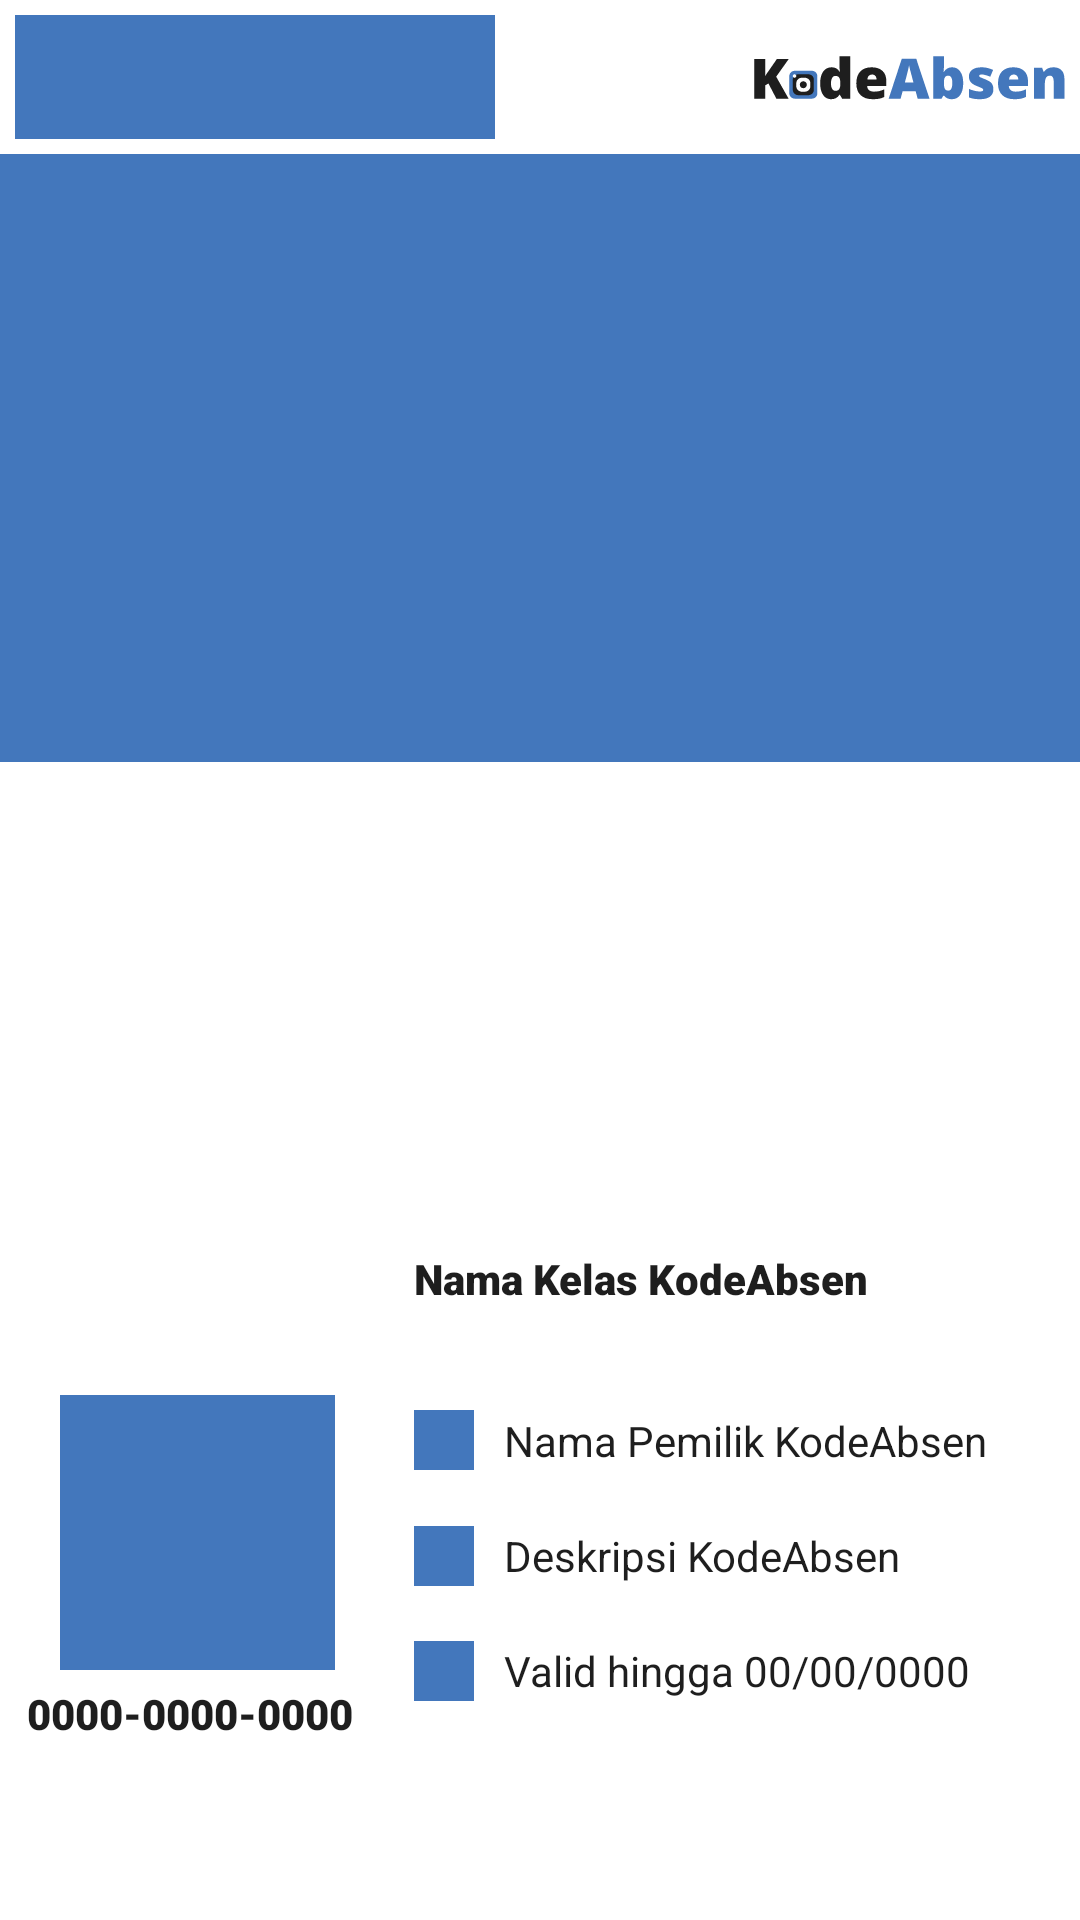

Android layout source for this screen:
<!-- AndroidManifest.xml: application theme Theme.KodeAbsen -->
<!-- res/layout/activity_brosur.xml -->
<?xml version="1.0" encoding="utf-8"?>
<androidx.constraintlayout.widget.ConstraintLayout xmlns:android="http://schemas.android.com/apk/res/android"
    xmlns:app="http://schemas.android.com/apk/res-auto"
    xmlns:tools="http://schemas.android.com/tools"
    android:layout_width="1080px"
    android:layout_height="1080px">

    <androidx.constraintlayout.widget.Guideline
        android:id="@+id/guidelineAtas"
        android:layout_width="wrap_content"
        android:layout_height="wrap_content"
        android:orientation="horizontal"
        app:layout_constraintGuide_percent="0.08" />

    <androidx.constraintlayout.widget.Guideline
        android:id="@+id/guidelineTengah"
        android:layout_width="wrap_content"
        android:layout_height="wrap_content"
        android:orientation="horizontal"
        app:layout_constraintGuide_percent="0.62" />

    <ImageView
        android:id="@+id/logoHeader"
        android:layout_width="160dp"
        android:layout_height="0dp"
        android:layout_margin="5dp"
        app:layout_constraintBottom_toTopOf="@+id/guidelineAtas"
        app:layout_constraintStart_toStartOf="parent"
        app:layout_constraintTop_toTopOf="parent"
        app:srcCompat="@color/biruKodeAbsen" />

    <ImageView
        android:id="@+id/headerKodeAbsen"
        android:layout_width="110dp"
        android:layout_height="0dp"
        android:layout_margin="2dp"
        android:padding="2dp"
        app:layout_constraintBottom_toTopOf="@+id/guidelineAtas"
        app:layout_constraintEnd_toEndOf="parent"
        app:layout_constraintTop_toTopOf="parent"
        app:srcCompat="@drawable/kodeabsen_text" />

    <ImageView
        android:id="@+id/logo_user"
        android:layout_width="20dp"
        android:layout_height="20dp"
        android:layout_marginLeft="30dp"
        app:layout_constraintBottom_toTopOf="@+id/guidelineNamaPemilik"
        app:layout_constraintStart_toStartOf="@+id/guidelineKanan"
        app:layout_constraintTop_toTopOf="@+id/guidelineNamaKelas"
        app:srcCompat="@color/biruKodeAbsen" />

    <ImageView
        android:id="@+id/logo_deskripsi"
        android:layout_width="20dp"
        android:layout_height="20dp"
        android:layout_marginLeft="30dp"
        app:layout_constraintBottom_toTopOf="@+id/guidelineDeskripsiPemilik"
        app:layout_constraintStart_toStartOf="@+id/guidelineKanan"
        app:layout_constraintTop_toTopOf="@+id/guidelineNamaPemilik"
        app:srcCompat="@color/biruKodeAbsen" />

    <ImageView
        android:id="@+id/logo_waktu"
        android:layout_width="20dp"
        android:layout_height="20dp"
        android:layout_marginLeft="30dp"
        app:layout_constraintBottom_toTopOf="@+id/guidelineWaktuPemilik"
        app:layout_constraintStart_toStartOf="@+id/guidelineKanan"
        app:layout_constraintTop_toTopOf="@+id/guidelineDeskripsiPemilik"
        app:srcCompat="@color/biruKodeAbsen" />

    <ImageView
        android:id="@+id/gambar_kelas"
        android:layout_width="1080px"
        android:layout_height="607.5px"
        app:layout_constraintEnd_toEndOf="parent"
        app:layout_constraintHorizontal_bias="0.0"
        app:layout_constraintStart_toStartOf="parent"
        app:layout_constraintTop_toTopOf="@+id/guidelineAtas"
        app:srcCompat="@color/biruKodeAbsen" />

    <ImageView
        android:id="@+id/kodeQR"
        android:layout_width="275px"
        android:layout_height="275px"
        android:layout_marginLeft="20dp"
        android:layout_marginBottom="15dp"
        app:layout_constraintBottom_toBottomOf="parent"
        app:layout_constraintStart_toStartOf="parent"
        app:layout_constraintTop_toTopOf="@+id/guidelineTengah"
        app:srcCompat="@color/biruKodeAbsen" />

    <TextView
        android:id="@+id/kodeTeks"
        android:layout_width="wrap_content"
        android:layout_height="wrap_content"
        android:layout_marginTop="5dp"
        android:fontFamily="sans-serif-black"
        android:text="0000-0000-0000"
        android:textColor="@color/hitamKodeAbsen"
        android:textSize="14sp"
        app:layout_constraintEnd_toStartOf="@+id/guidelineKanan"
        app:layout_constraintStart_toStartOf="@+id/guidelineKiri"
        app:layout_constraintTop_toBottomOf="@+id/kodeQR" />

    <TextView
        android:id="@+id/namaKelas"
        android:layout_width="wrap_content"
        android:layout_height="wrap_content"
        android:layout_marginLeft="30dp"
        android:layout_marginTop="20dp"
        android:fontFamily="sans-serif-black"
        android:text="Nama Kelas KodeAbsen"
        android:textColor="@color/hitamKodeAbsen"
        android:textSize="14sp"
        app:layout_constraintStart_toStartOf="@+id/guidelineKanan"
        app:layout_constraintTop_toTopOf="@+id/guidelineTengah" />

    <TextView
        android:id="@+id/namaPemilik"
        android:layout_width="210dp"
        android:layout_height="wrap_content"
        android:layout_marginLeft="60dp"
        android:ellipsize="end"
        android:fontFamily="sans-serif"
        android:maxLength="25"
        android:maxLines="1"
        android:text="Nama Pemilik KodeAbsen"
        android:textColor="@color/hitamKodeAbsen"
        android:textSize="14sp"
        app:layout_constraintBottom_toTopOf="@+id/guidelineNamaPemilik"
        app:layout_constraintStart_toStartOf="@+id/guidelineKanan"
        app:layout_constraintTop_toTopOf="@+id/guidelineNamaKelas" />

    <TextView
        android:id="@+id/deskripsiPemilik"
        android:layout_width="210dp"
        android:layout_height="wrap_content"
        android:layout_marginLeft="60dp"
        android:ellipsize="end"
        android:fontFamily="sans-serif"
        android:maxLength="25"
        android:maxLines="1"
        android:text="Deskripsi KodeAbsen"
        android:textColor="@color/hitamKodeAbsen"
        android:textSize="14sp"
        app:layout_constraintBottom_toTopOf="@+id/guidelineDeskripsiPemilik"
        app:layout_constraintStart_toStartOf="@+id/guidelineKanan"
        app:layout_constraintTop_toTopOf="@+id/guidelineNamaPemilik" />

    <TextView
        android:id="@+id/waktuPemilik"
        android:layout_width="210dp"
        android:layout_height="wrap_content"
        android:layout_marginLeft="60dp"
        android:ellipsize="end"
        android:fontFamily="sans-serif"
        android:maxLength="25"
        android:maxLines="1"
        android:text="Valid hingga 00/00/0000"
        android:textColor="@color/hitamKodeAbsen"
        android:textSize="14sp"
        app:layout_constraintBottom_toTopOf="@+id/guidelineWaktuPemilik"
        app:layout_constraintStart_toStartOf="@+id/guidelineKanan"
        app:layout_constraintTop_toTopOf="@+id/guidelineDeskripsiPemilik" />

    <androidx.constraintlayout.widget.Guideline
        android:id="@+id/guidelineKiri"
        android:layout_width="wrap_content"
        android:layout_height="wrap_content"
        android:orientation="vertical"
        app:layout_constraintGuide_percent="0.05109489" />

    <androidx.constraintlayout.widget.Guideline
        android:id="@+id/guidelineKanan"
        android:layout_width="wrap_content"
        android:layout_height="wrap_content"
        android:orientation="vertical"
        app:layout_constraintGuide_percent="0.3" />

    <androidx.constraintlayout.widget.Guideline
        android:id="@+id/guidelineNamaKelas"
        android:layout_width="wrap_content"
        android:layout_height="wrap_content"
        android:orientation="horizontal"
        app:layout_constraintGuide_percent="0.72" />

    <androidx.constraintlayout.widget.Guideline
        android:id="@+id/guidelineNamaPemilik"
        android:layout_width="wrap_content"
        android:layout_height="wrap_content"
        android:orientation="horizontal"
        app:layout_constraintGuide_percent="0.78" />

    <androidx.constraintlayout.widget.Guideline
        android:id="@+id/guidelineDeskripsiPemilik"
        android:layout_width="wrap_content"
        android:layout_height="wrap_content"
        android:orientation="horizontal"
        app:layout_constraintGuide_percent="0.84" />

    <androidx.constraintlayout.widget.Guideline
        android:id="@+id/guidelineWaktuPemilik"
        android:layout_width="wrap_content"
        android:layout_height="wrap_content"
        android:orientation="horizontal"
        app:layout_constraintGuide_percent="0.90" />

</androidx.constraintlayout.widget.ConstraintLayout>
<!-- resources referenced by this layout -->
<resources>
  <color name="biruKodeAbsen">#4377BC</color>
  <color name="hitamKodeAbsen">#1E1E1E</color>
  <!-- drawable kodeabsen_text: vector/xml drawable (drawable, 5562 chars, omitted) -->
  <style name="Theme.KodeAbsen" parent="Theme.MaterialComponents.Light.NoActionBar">
          
          <item name="colorPrimary">@color/purple_500</item>
          <item name="colorPrimaryVariant">@color/purple_700</item>
          <item name="colorOnPrimary">@color/white</item>
          
          <item name="colorSecondary">@color/teal_200</item>
          <item name="colorSecondaryVariant">@color/teal_700</item>
          <item name="colorOnSecondary">@color/black</item>
          
          <item name="android:windowLightStatusBar">true</item>
          <item name="android:statusBarColor">@color/putihKodeAbsen</item>
          
      </style>
  <color name="purple_500">#FF6200EE</color>
  <color name="purple_700">#FF3700B3</color>
  <color name="white">#FFFFFFFF</color>
  <color name="teal_200">#FF03DAC5</color>
  <color name="teal_700">#FF018786</color>
  <color name="black">#FF000000</color>
  <color name="putihKodeAbsen">#FFFFFF</color>
</resources>
